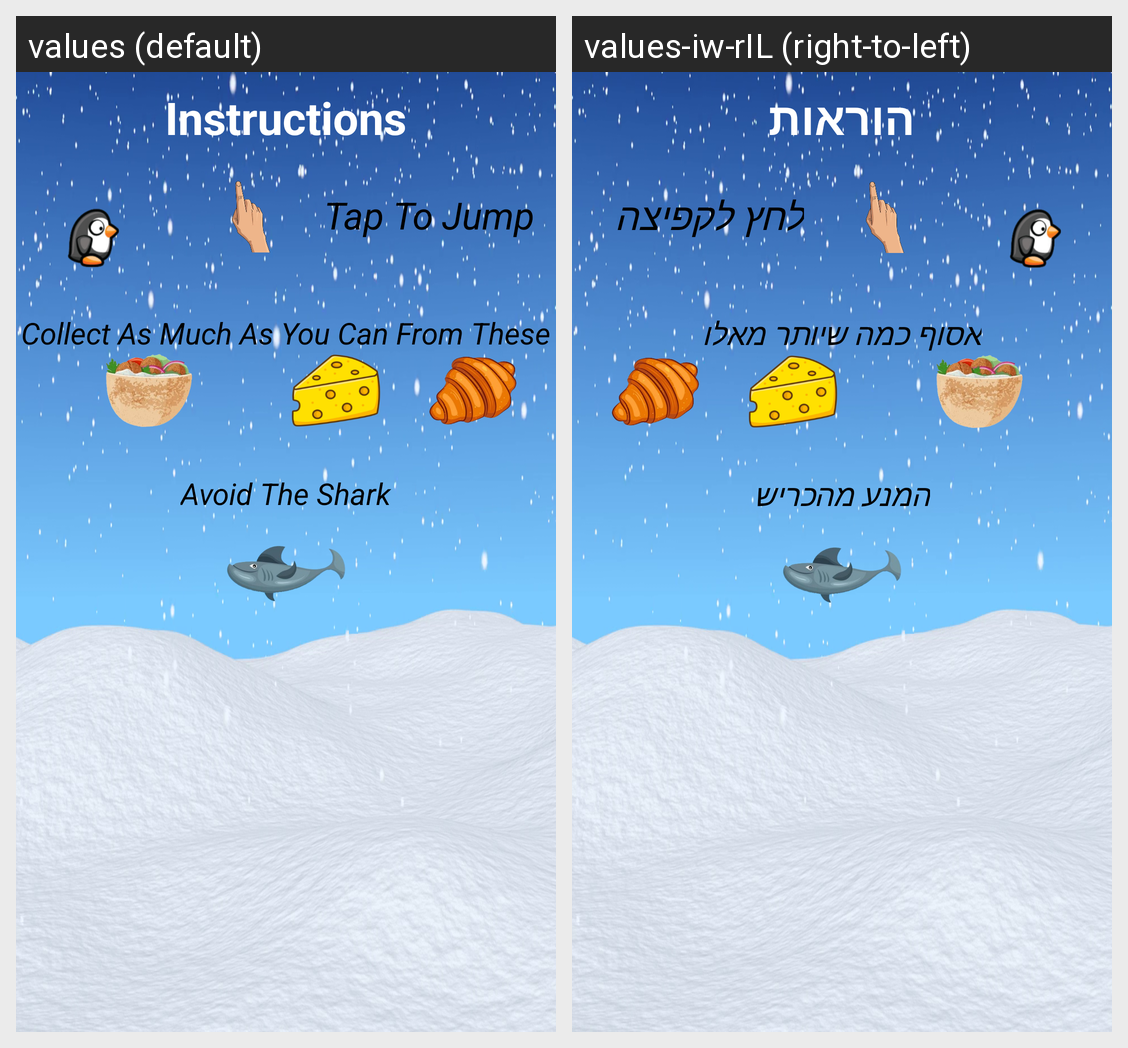

The Android screen above is rendered under two locales of the same app. Produce the string resources it draws, with the default and per-locale values.
Android screen res/layout/game_explanation.xml rendered under 2 locales, left to right: values (default), values-iw-rIL (right-to-left). Device: Nexus 5 (rendered at 1080×1920; each locale shown at half size, 540×960, under a caption strip naming it); theme Theme.WorldWideSki2.
Strings drawn on this screen, with the default value and each locale's value (text and hints the layout hard-codes, and strings that could not be matched under every locale, appear in the picture but are not listed):

instructions
  values: Instructions
  values-iw-rIL: הוראות

tap_to_jump
  values: Tap To Jump
  values-iw-rIL: לחץ לקפיצה

Collect_Food
  values: Collect As Much As You Can From These
  values-iw-rIL: אסוף כמה שיותר מאלו

avoid_obstacales
  values: Avoid The Shark
  values-iw-rIL: המנע מהכריש
